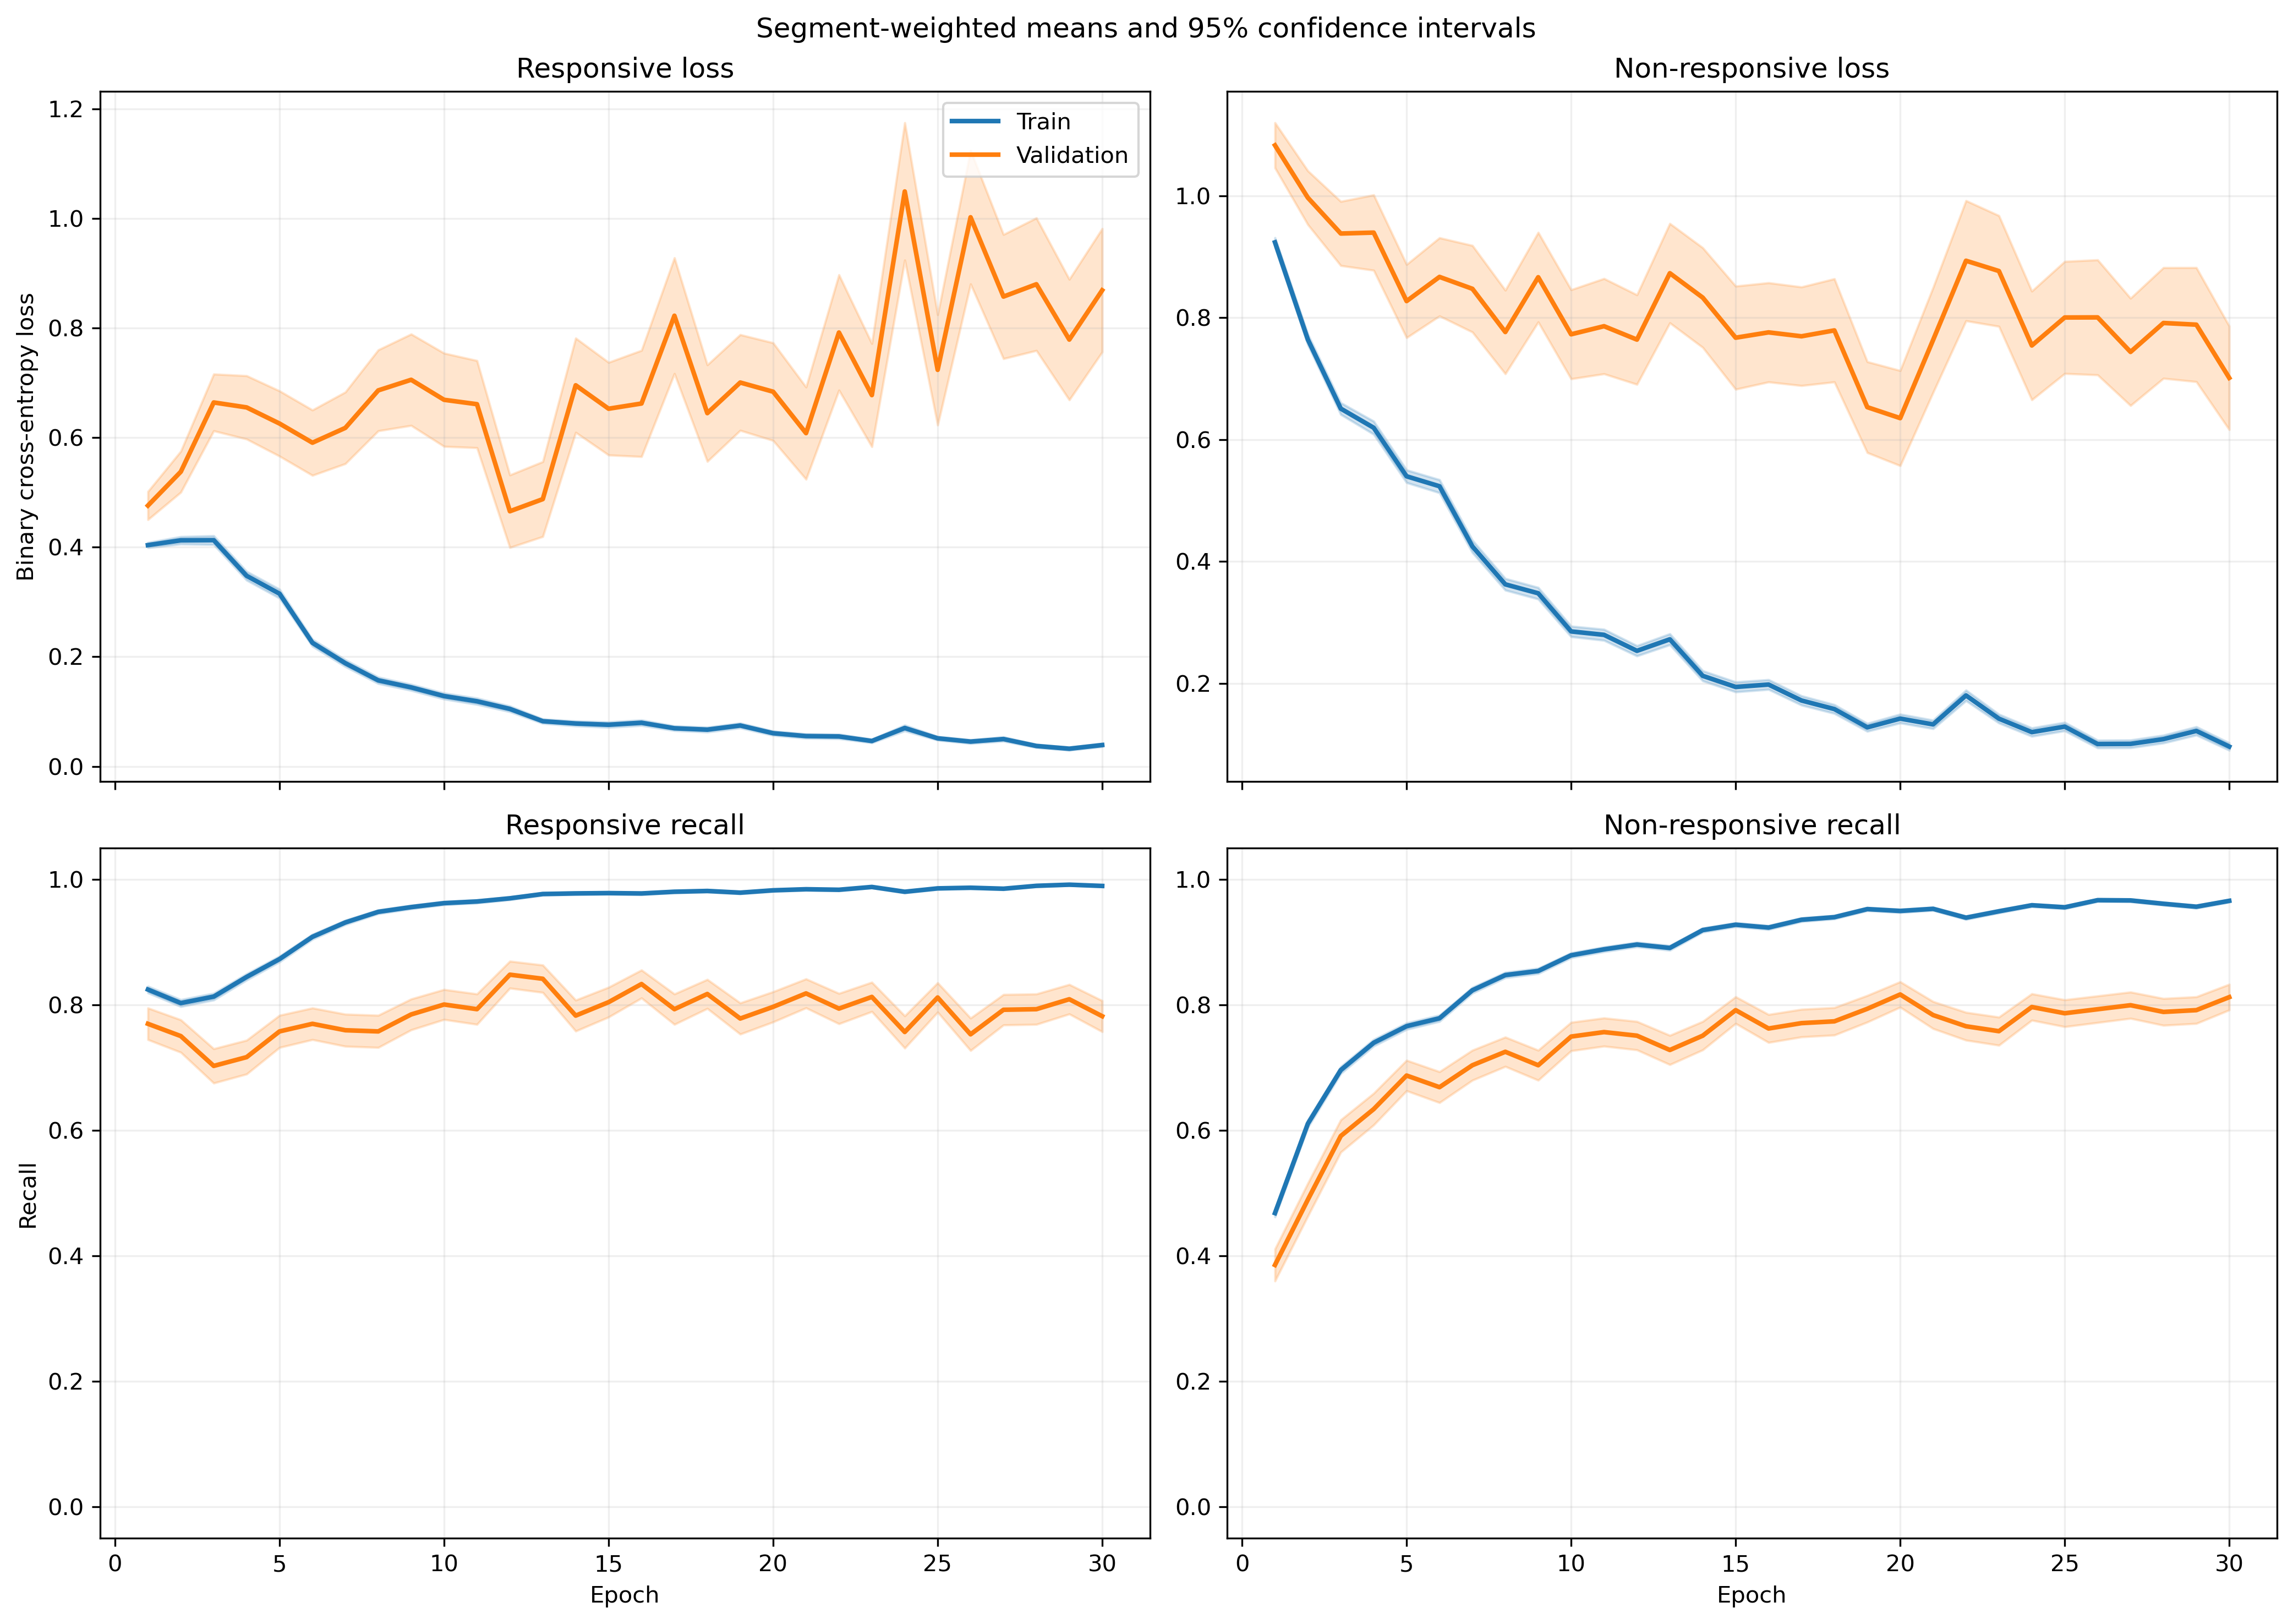

Values plotted in this chart, from the file beside it:
fold, epoch, split, r_loss, r_loss_count, r_loss_sum, r_loss_sum_sq, r_recall, r_recall_count, r_recall_sum, r_recall_sum_sq, nr_loss, nr_loss_count, nr_loss_sum, nr_loss_sum_sq, nr_recall, nr_recall_count, nr_recall_sum, nr_recall_sum_sq
1, 1, train, 0.4426, 1063, 470.5, 342.3, 0.809, 1063, 860.0, 860.0, 0.8402, 1401, 1177, 1453, 0.5103, 1401, 715.0, 715.0
1, 1, validation, 0.173, 10, 1.73, 0.3751, 1.0, 10, 10.0, 10.0, , 0, 0.0, 0.0, , 0, 0.0, 0.0
1, 2, train, 0.4257, 1063, 452.5, 408.2, 0.8213, 1063, 873.0, 873.0, 0.7187, 1401, 1007, 1288, 0.596, 1401, 835.0, 835.0
1, 2, validation, 0.1304, 10, 1.304, 0.2058, 1.0, 10, 10.0, 10.0, , 0, 0.0, 0.0, , 0, 0.0, 0.0
1, 3, train, 0.4591, 1063, 488.1, 693.2, 0.8024, 1063, 853.0, 853.0, 0.5521, 1401, 773.5, 1311, 0.748, 1401, 1048, 1048
1, 3, validation, 0.0574, 10, 0.574, 0.04236, 1.0, 10, 10.0, 10.0, , 0, 0.0, 0.0, , 0, 0.0, 0.0
1, 4, train, 0.39, 1063, 414.6, 622.1, 0.8241, 1063, 876.0, 876.0, 0.5528, 1401, 774.5, 1495, 0.7602, 1401, 1065, 1065
1, 4, validation, 0.03542, 10, 0.3542, 0.0171, 1.0, 10, 10.0, 10.0, , 0, 0.0, 0.0, , 0, 0.0, 0.0
1, 5, train, 0.3286, 1063, 349.3, 481.7, 0.8664, 1063, 921.0, 921.0, 0.4548, 1401, 637.2, 1309, 0.823, 1401, 1153, 1153
1, 5, validation, 0.0431, 10, 0.431, 0.03045, 1.0, 10, 10.0, 10.0, , 0, 0.0, 0.0, , 0, 0.0, 0.0
1, 6, train, 0.2449, 1063, 260.3, 256.7, 0.9087, 1063, 966.0, 966.0, 0.4419, 1401, 619.1, 1077, 0.7973, 1401, 1117, 1117
1, 6, validation, 0.04129, 10, 0.4129, 0.02856, 1.0, 10, 10.0, 10.0, , 0, 0.0, 0.0, , 0, 0.0, 0.0
1, 7, train, 0.2722, 1063, 289.3, 383.3, 0.8918, 1063, 948.0, 948.0, 0.2521, 1401, 353.3, 667.1, 0.9029, 1401, 1265, 1265
1, 7, validation, 0.0299, 10, 0.299, 0.01734, 1.0, 10, 10.0, 10.0, , 0, 0.0, 0.0, , 0, 0.0, 0.0
1, 8, train, 0.1307, 1063, 138.9, 177, 0.9652, 1063, 1026, 1026, 0.3785, 1401, 530.3, 1079, 0.8294, 1401, 1162, 1162
1, 8, validation, 0.01763, 10, 0.1763, 0.005354, 1.0, 10, 10.0, 10.0, , 0, 0.0, 0.0, , 0, 0.0, 0.0
1, 9, train, 0.1404, 1063, 149.2, 218.4, 0.9605, 1063, 1021, 1021, 0.261, 1401, 365.7, 779.3, 0.8894, 1401, 1246, 1246
1, 9, validation, 0.0139, 10, 0.139, 0.003111, 1.0, 10, 10.0, 10.0, , 0, 0.0, 0.0, , 0, 0.0, 0.0
1, 10, train, 0.08918, 1063, 94.79, 92.86, 0.9821, 1063, 1044, 1044, 0.2919, 1401, 409, 778.6, 0.8615, 1401, 1207, 1207
1, 10, validation, 0.01136, 10, 0.1136, 0.001708, 1.0, 10, 10.0, 10.0, , 0, 0.0, 0.0, , 0, 0.0, 0.0
1, 11, train, 0.2138, 1063, 227.3, 574.8, 0.9257, 1063, 984.0, 984.0, 0.2585, 1401, 362.2, 904.2, 0.8929, 1401, 1251, 1251
1, 11, validation, 0.005308, 10, 0.05308, 0.0003958, 1.0, 10, 10.0, 10.0, , 0, 0.0, 0.0, , 0, 0.0, 0.0
1, 12, train, 0.1619, 1063, 172.1, 242.3, 0.9454, 1063, 1005, 1005, 0.1313, 1401, 184, 319.9, 0.9465, 1401, 1326, 1326
1, 12, validation, 0.03358, 10, 0.3358, 0.04961, 1.0, 10, 10.0, 10.0, , 0, 0.0, 0.0, , 0, 0.0, 0.0
1, 13, train, 0.1237, 1063, 131.5, 179.3, 0.9586, 1063, 1019, 1019, 0.159, 1401, 222.8, 432.8, 0.9336, 1401, 1308, 1308
1, 13, validation, 0.007813, 10, 0.07813, 0.0008992, 1.0, 10, 10.0, 10.0, , 0, 0.0, 0.0, , 0, 0.0, 0.0
1, 14, train, 0.07404, 1063, 78.7, 127.1, 0.9774, 1063, 1039, 1039, 0.2897, 1401, 405.8, 1185, 0.8986, 1401, 1259, 1259
1, 14, validation, 0.00402, 10, 0.0402, 0.00022, 1.0, 10, 10.0, 10.0, , 0, 0.0, 0.0, , 0, 0.0, 0.0
1, 15, train, 0.09187, 1063, 97.65, 195.6, 0.969, 1063, 1030, 1030, 0.1366, 1401, 191.4, 579.6, 0.96, 1401, 1345, 1345
1, 15, validation, 0.05568, 10, 0.5568, 0.2759, 1.0, 10, 10.0, 10.0, , 0, 0.0, 0.0, , 0, 0.0, 0.0
1, 16, train, 0.2026, 1063, 215.3, 478.1, 0.9341, 1063, 993.0, 993.0, 0.1028, 1401, 144.1, 320, 0.9615, 1401, 1347, 1347
1, 16, validation, 0.1505, 10, 1.505, 1.418, 0.9, 10, 9.0, 9.0, , 0, 0.0, 0.0, , 0, 0.0, 0.0
1, 17, train, 0.09467, 1063, 100.6, 110.9, 0.9746, 1063, 1036, 1036, 0.144, 1401, 201.7, 364.5, 0.9415, 1401, 1319, 1319
1, 17, validation, 0.261, 10, 2.61, 3.544, 0.9, 10, 9.0, 9.0, , 0, 0.0, 0.0, , 0, 0.0, 0.0
1, 18, train, 0.06427, 1063, 68.32, 71.28, 0.9821, 1063, 1044, 1044, 0.1078, 1401, 151, 298.7, 0.9593, 1401, 1344, 1344
1, 18, validation, 0.01491, 10, 0.1491, 0.006114, 1.0, 10, 10.0, 10.0, , 0, 0.0, 0.0, , 0, 0.0, 0.0
1, 19, train, 0.1442, 1063, 153.3, 396.8, 0.9577, 1063, 1018, 1018, 0.05486, 1401, 76.85, 206.7, 0.9814, 1401, 1375, 1375
1, 19, validation, 0.7874, 10, 7.874, 23.63, 0.7, 10, 7.0, 7.0, , 0, 0.0, 0.0, , 0, 0.0, 0.0
1, 20, train, 0.05963, 1063, 63.39, 164.8, 0.9868, 1063, 1049, 1049, 0.1967, 1401, 275.5, 866, 0.9358, 1401, 1311, 1311
1, 20, validation, 0.001754, 10, 0.01754, 6.906598650857632e-05, 1.0, 10, 10.0, 10.0, , 0, 0.0, 0.0, , 0, 0.0, 0.0
1, 21, train, 0.08566, 1063, 91.06, 133.5, 0.9718, 1063, 1033, 1033, 0.1494, 1401, 209.3, 420, 0.9365, 1401, 1312, 1312
1, 21, validation, 0.01612, 10, 0.1612, 0.008333, 1.0, 10, 10.0, 10.0, , 0, 0.0, 0.0, , 0, 0.0, 0.0
1, 22, train, 0.03161, 1063, 33.61, 50.18, 0.9906, 1063, 1053, 1053, 0.1488, 1401, 208.5, 676.1, 0.9515, 1401, 1333, 1333
1, 22, validation, 0.002258, 10, 0.02258, 0.0001518, 1.0, 10, 10.0, 10.0, , 0, 0.0, 0.0, , 0, 0.0, 0.0
1, 23, train, 0.07936, 1063, 84.36, 173.7, 0.9755, 1063, 1037, 1037, 0.07366, 1401, 103.2, 266.1, 0.9736, 1401, 1364, 1364
1, 23, validation, 0.003446, 10, 0.03446, 0.0003353, 1.0, 10, 10.0, 10.0, , 0, 0.0, 0.0, , 0, 0.0, 0.0
1, 24, train, 0.09667, 1063, 102.8, 178.1, 0.968, 1063, 1029, 1029, 0.06717, 1401, 94.1, 229.2, 0.9764, 1401, 1368, 1368
1, 24, validation, 0.01412, 10, 0.1412, 0.01339, 1.0, 10, 10.0, 10.0, , 0, 0.0, 0.0, , 0, 0.0, 0.0
1, 25, train, 0.03207, 1063, 34.09, 36.75, 0.9934, 1063, 1056, 1056, 0.09631, 1401, 134.9, 436.9, 0.9714, 1401, 1361, 1361
1, 25, validation, 0.002722, 10, 0.02722, 0.000185, 1.0, 10, 10.0, 10.0, , 0, 0.0, 0.0, , 0, 0.0, 0.0
1, 26, train, 0.02358, 1063, 25.07, 13.17, 0.9944, 1063, 1057, 1057, 0.09204, 1401, 129, 336.5, 0.9672, 1401, 1355, 1355
1, 26, validation, 0.001461, 10, 0.01461, 3.089754636675934e-05, 1.0, 10, 10.0, 10.0, , 0, 0.0, 0.0, , 0, 0.0, 0.0
1, 27, train, 0.02583, 1063, 27.46, 15.37, 0.9962, 1063, 1059, 1059, 0.1458, 1401, 204.3, 610.7, 0.9529, 1401, 1335, 1335
1, 27, validation, 0.002248, 10, 0.02248, 0.0001364, 1.0, 10, 10.0, 10.0, , 0, 0.0, 0.0, , 0, 0.0, 0.0
1, 28, train, 0.06262, 1063, 66.56, 66.21, 0.9737, 1063, 1035, 1035, 0.2077, 1401, 291, 769.7, 0.9229, 1401, 1293, 1293
1, 28, validation, 0.001898, 10, 0.01898, 8.269607315014582e-05, 1.0, 10, 10.0, 10.0, , 0, 0.0, 0.0, , 0, 0.0, 0.0
1, 29, train, 0.02438, 1063, 25.91, 19.75, 0.9953, 1063, 1058, 1058, 0.1405, 1401, 196.9, 502.4, 0.9472, 1401, 1327, 1327
1, 29, validation, 0.001017, 10, 0.01017, 1.4930065617591026e-05, 1.0, 10, 10.0, 10.0, , 0, 0.0, 0.0, , 0, 0.0, 0.0
1, 30, train, 0.04244, 1063, 45.11, 70.15, 0.9906, 1063, 1053, 1053, 0.0651, 1401, 91.2, 206.1, 0.9729, 1401, 1363, 1363
1, 30, validation, 0.002377, 10, 0.02377, 0.0001822, 1.0, 10, 10.0, 10.0, , 0, 0.0, 0.0, , 0, 0.0, 0.0
... 1,140 more rows
